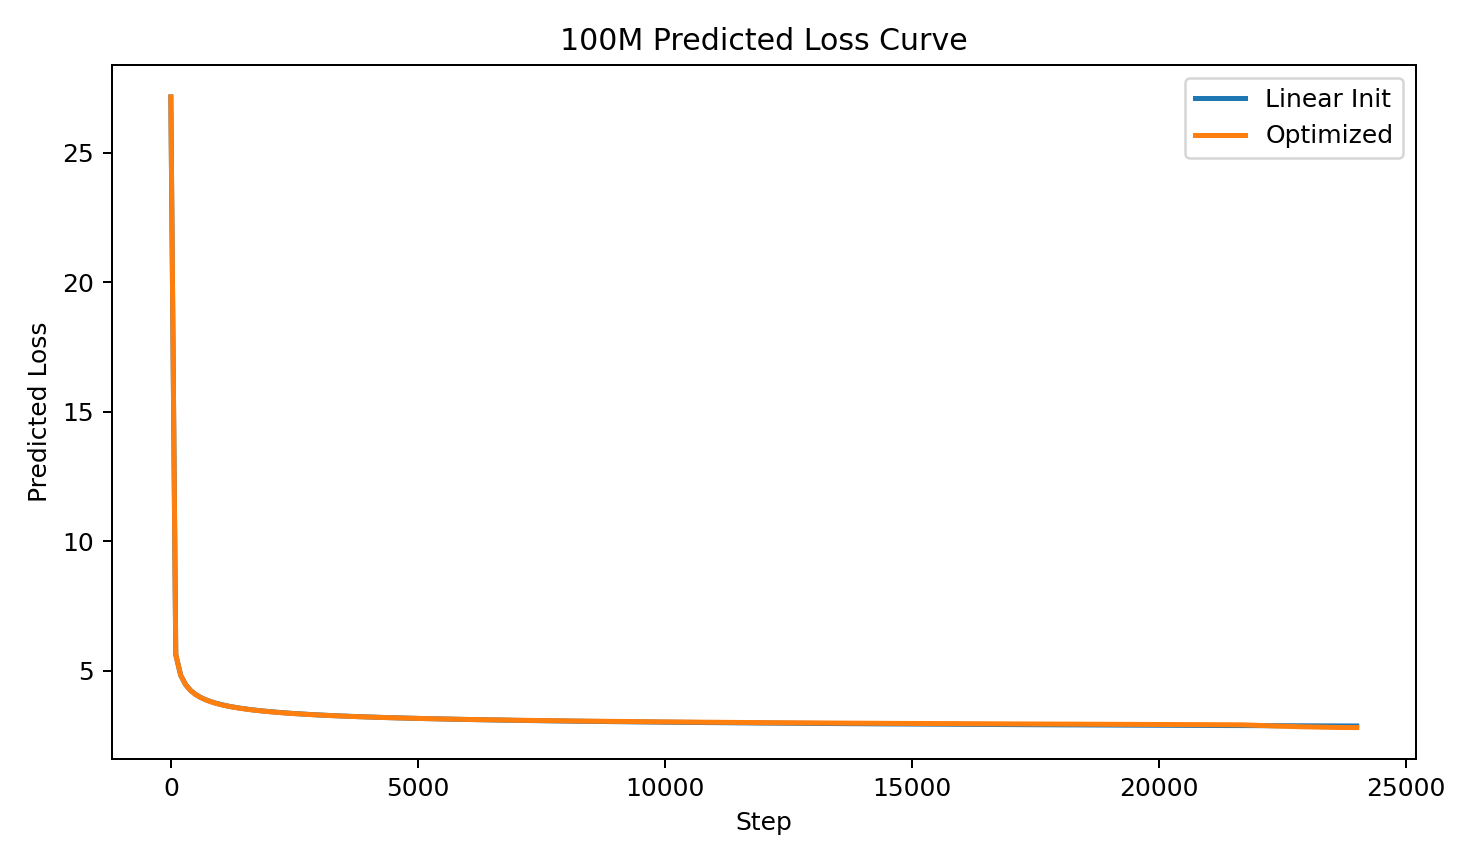

Source data for this figure (header and first rows):
step, linear_pred_loss, optimized_pred_loss
0, 27.16, 27.16
100, 5.614, 5.612
200, 4.816, 4.813
301, 4.449, 4.446
401, 4.23, 4.226
502, 4.077, 4.073
602, 3.964, 3.96
702, 3.876, 3.871
803, 3.803, 3.799
903, 3.744, 3.739
1004, 3.693, 3.688
1104, 3.649, 3.644
1204, 3.61, 3.605
1305, 3.576, 3.571
1405, 3.545, 3.541
1506, 3.518, 3.513
1606, 3.493, 3.488
1707, 3.47, 3.465
1807, 3.449, 3.444
1907, 3.43, 3.425
2008, 3.412, 3.407
2108, 3.395, 3.391
2209, 3.379, 3.375
2309, 3.365, 3.361
2409, 3.351, 3.347
2510, 3.338, 3.334
2610, 3.326, 3.322
2711, 3.314, 3.311
2811, 3.303, 3.3
2912, 3.293, 3.29
3012, 3.283, 3.28
3112, 3.274, 3.271
3213, 3.265, 3.262
3313, 3.256, 3.253
3414, 3.248, 3.245
3514, 3.24, 3.238
3614, 3.232, 3.23
3715, 3.225, 3.223
3815, 3.218, 3.216
3916, 3.211, 3.209
4016, 3.204, 3.203
4116, 3.198, 3.197
4217, 3.192, 3.191
4317, 3.186, 3.185
4418, 3.18, 3.18
4518, 3.175, 3.174
4619, 3.169, 3.169
4719, 3.164, 3.164
4819, 3.159, 3.159
4920, 3.154, 3.155
5020, 3.149, 3.15
5121, 3.145, 3.146
5221, 3.14, 3.141
5321, 3.136, 3.137
5422, 3.132, 3.133
5522, 3.127, 3.129
5623, 3.123, 3.125
5723, 3.119, 3.121
5824, 3.115, 3.118
5924, 3.112, 3.114
... 180 more rows
